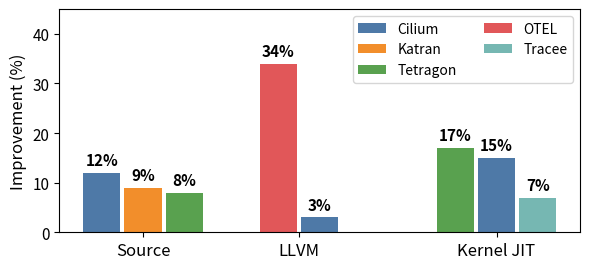

Python code for this plot:
#!/usr/bin/env python3
"""Generate multi-layer optimization results figure."""

import matplotlib.pyplot as plt
import numpy as np

# App colors
app_colors = {
    'Cilium': '#4e79a7',
    'Katran': '#f28e2b',
    'Tetragon': '#59a14f',
    'OTEL': '#e15759',
    'Tracee': '#76b7b2',
}

# Best few apps per layer
source_data = [('Cilium', 12), ('Katran', 9), ('Tetragon', 8)]
llvm_data = [('OTEL', 34), ('Cilium', 3)]
kernel_data = [('Tetragon', 17), ('Cilium', 15), ('Tracee', 7)]

fig, ax = plt.subplots(figsize=(6, 2.8))

width = 0.28
used_apps = set()

# Source layer (position 0)
x_base = 0
for i, (app, val) in enumerate(source_data):
    label = app if app not in used_apps else ''
    ax.bar(x_base + i * width, val, width * 0.9, color=app_colors[app], label=label)
    ax.text(x_base + i * width, val + 1.5, f'{val}%', ha='center', fontsize=11, fontweight='bold')
    used_apps.add(app)

# LLVM layer (position 1.2)
x_base = 1.2
for i, (app, val) in enumerate(llvm_data):
    label = app if app not in used_apps else ''
    ax.bar(x_base + i * width, val, width * 0.9, color=app_colors[app], label=label)
    ax.text(x_base + i * width, val + 1.5, f'{val}%', ha='center', fontsize=11, fontweight='bold')
    used_apps.add(app)

# Kernel JIT layer (position 2.4)
x_base = 2.4
for i, (app, val) in enumerate(kernel_data):
    label = app if app not in used_apps else ''
    ax.bar(x_base + i * width, val, width * 0.9, color=app_colors[app], label=label)
    ax.text(x_base + i * width, val + 1.5, f'{val}%', ha='center', fontsize=11, fontweight='bold')
    used_apps.add(app)

ax.set_ylabel('Improvement (%)', fontsize=12)
ax.set_xticks([0.28, 1.34, 2.68])
ax.set_xticklabels(['Source', 'LLVM', 'Kernel JIT'], fontsize=12)
ax.tick_params(axis='y', labelsize=11)
ax.set_ylim(0, 45)
ax.legend(loc='upper right', fontsize=10, ncol=2)

plt.tight_layout()
plt.savefig('layers.pdf', bbox_inches='tight', dpi=300)
plt.savefig('layers.png', bbox_inches='tight', dpi=150)
print('Saved layers.pdf and layers.png')
